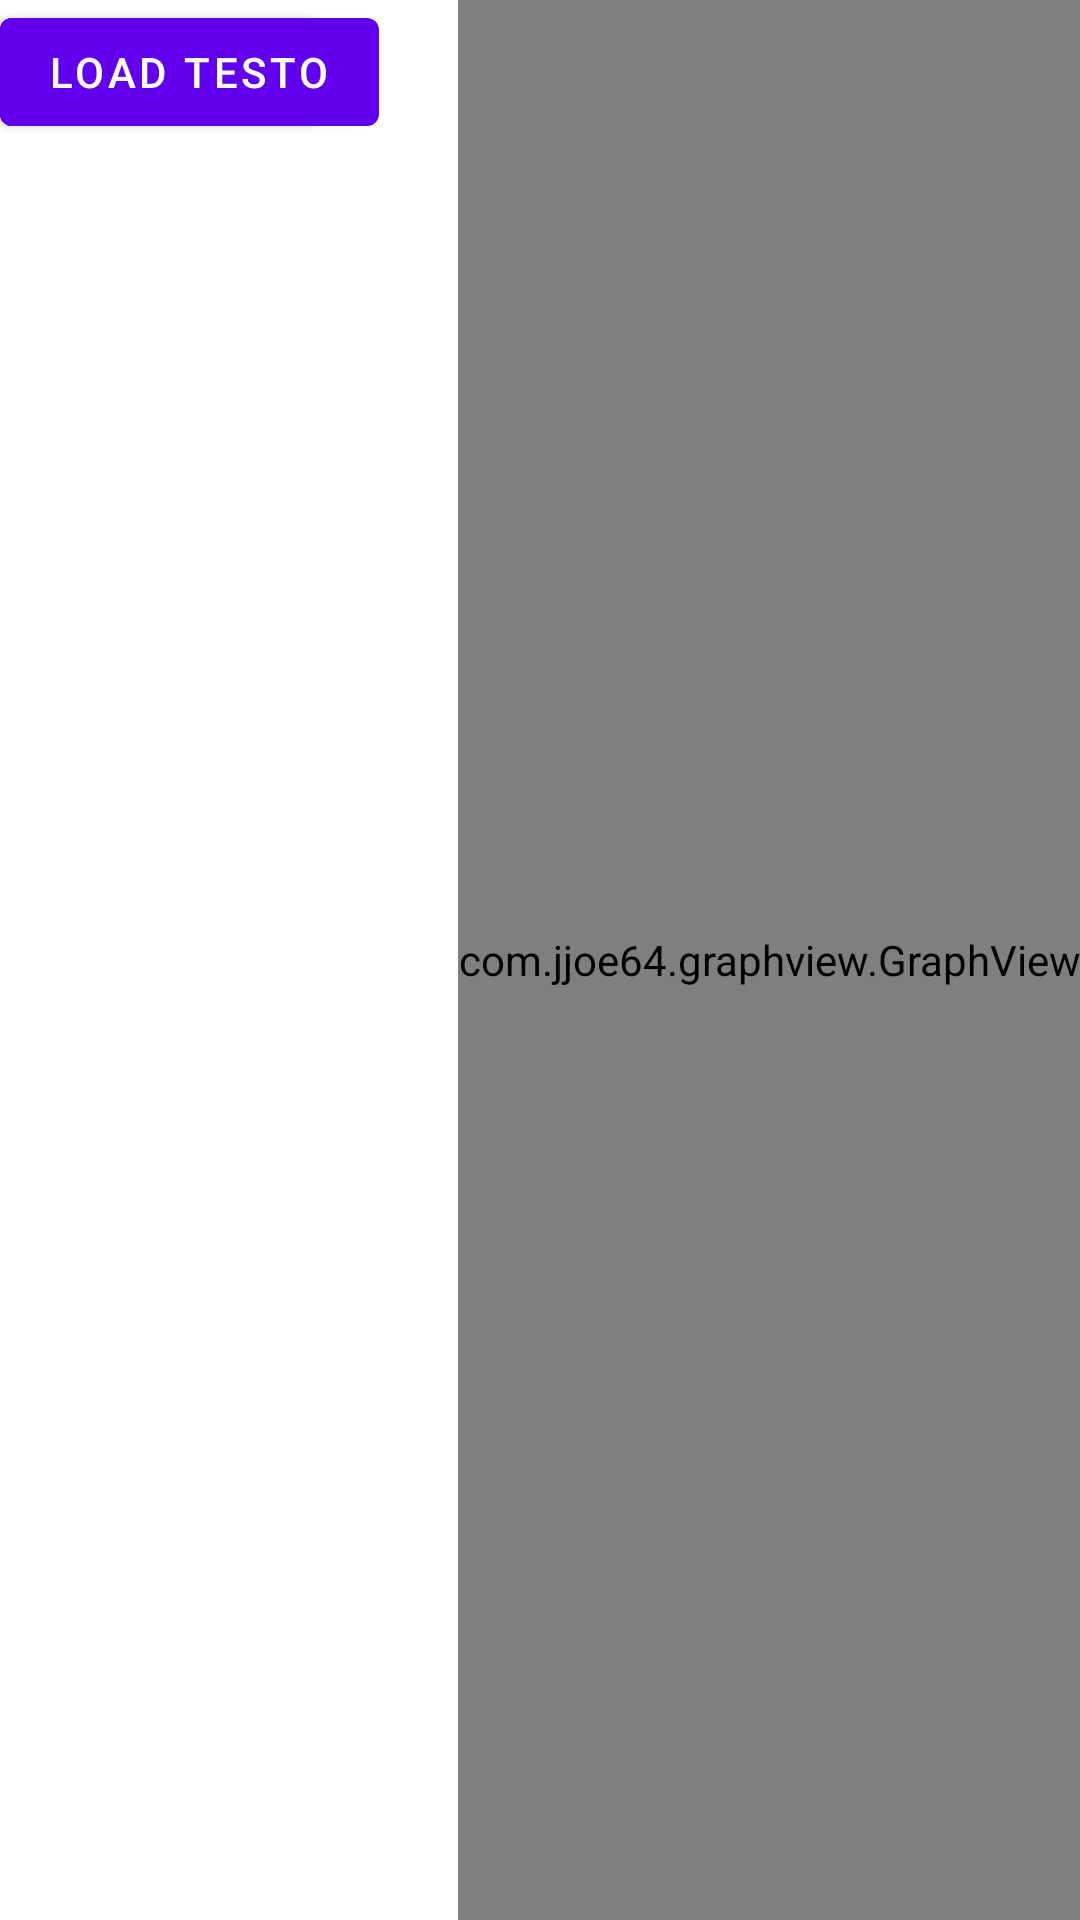

Produce the Android XML layout that renders to this screen, including the resource entries it uses.
<!-- AndroidManifest.xml: application theme Theme.TempSense -->
<!-- res/layout/activty_main_new.xml -->
<?xml version="1.0" encoding="utf-8"?>
<androidx.constraintlayout.widget.ConstraintLayout xmlns:android="http://schemas.android.com/apk/res/android"
    xmlns:app="http://schemas.android.com/apk/res-auto"
    xmlns:tools="http://schemas.android.com/tools"
    android:id="@+id/constraintLayout"
    android:layout_width="match_parent"
    android:layout_height="match_parent"
    tools:context=".MainActivity">

    <Button
        android:id="@+id/loadGraphButton"
        android:layout_width="wrap_content"
        android:layout_height="wrap_content"
        android:text="Load All"
        tools:layout_editor_absoluteX="16dp"
        tools:layout_editor_absoluteY="667dp" />

    <com.jjoe64.graphview.GraphView
        android:id="@+id/idGraphView"
        android:layout_width="wrap_content"
        android:layout_height="0dp"
        app:layout_constraintBottom_toBottomOf="parent"
        app:layout_constraintEnd_toEndOf="parent"
        app:layout_constraintTop_toTopOf="parent"
        app:layout_constraintVertical_bias="0.0" />

    <Button
        android:id="@+id/buttonDaily"
        android:layout_width="wrap_content"
        android:layout_height="wrap_content"
        android:text="Load Daily"
        tools:layout_editor_absoluteX="137dp"
        tools:layout_editor_absoluteY="667dp" />

    <Button
        android:id="@+id/buttonTest"
        android:layout_width="wrap_content"
        android:layout_height="wrap_content"
        android:text="Load Testo"
        tools:layout_editor_absoluteX="278dp"
        tools:layout_editor_absoluteY="667dp" />

</androidx.constraintlayout.widget.ConstraintLayout>
<!-- resources referenced by this layout -->
<resources>
  <style name="Theme.TempSense" parent="Theme.MaterialComponents.DayNight.DarkActionBar">
          
          <item name="colorPrimary">@color/purple_500</item>
          <item name="colorPrimaryVariant">@color/purple_700</item>
          <item name="colorOnPrimary">@color/white</item>
          
          <item name="colorSecondary">@color/teal_200</item>
          <item name="colorSecondaryVariant">@color/teal_700</item>
          <item name="colorOnSecondary">@color/black</item>
          
          <item name="android:statusBarColor">?attr/colorPrimaryVariant</item>
          
      </style>
  <!-- not gathered from this repository: default colours our renderer supplied (Android Studio template values) -->
  <color name="purple_500">#FF6200EE</color>
  <color name="purple_700">#FF3700B3</color>
  <color name="teal_200">#FF03DAC5</color>
  <color name="teal_700">#FF018786</color>
  <color name="black">#FF000000</color>
  <color name="white">#FFFFFFFF</color>
</resources>
